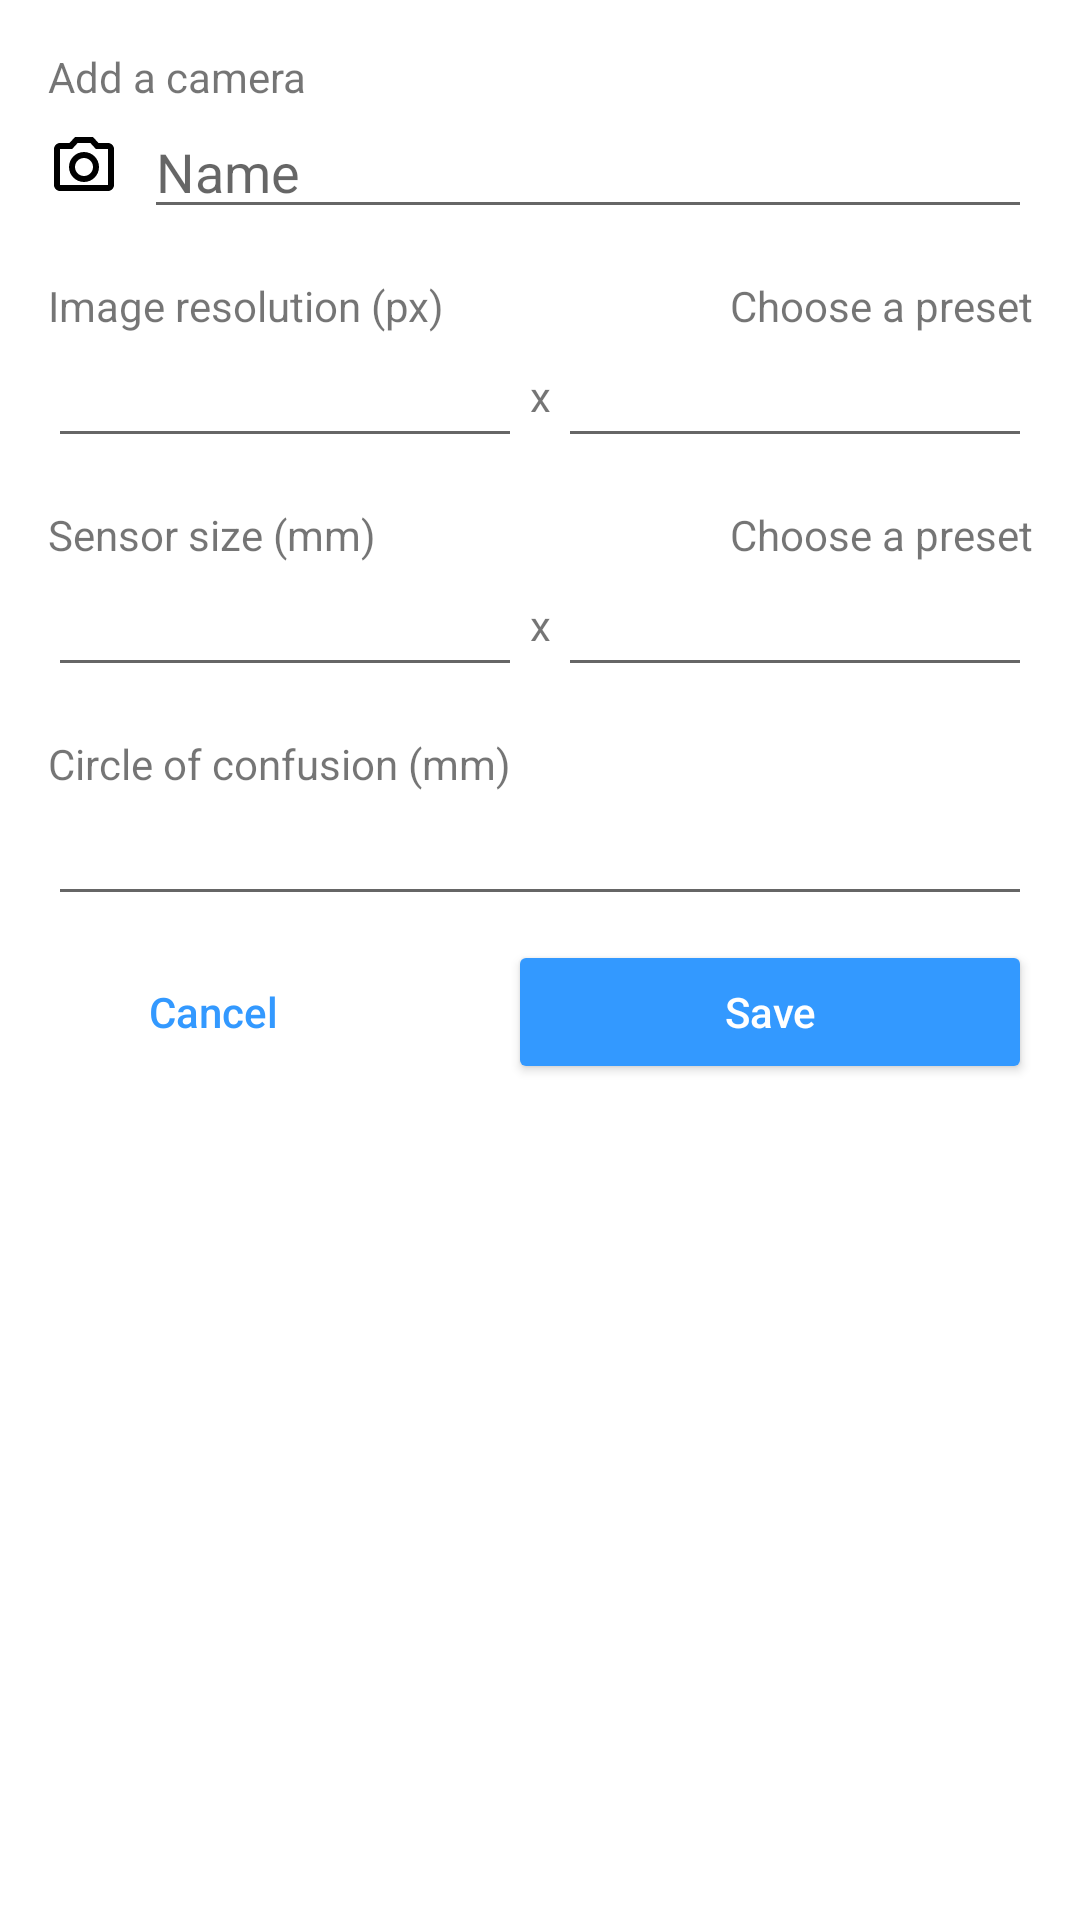

The Android layout XML behind this screen, and the referenced resources:
<!-- AndroidManifest.xml: application theme AppTheme -->
<!-- res/layout/sheet_camera_add_custom.xml -->
<?xml version="1.0" encoding="utf-8"?>
<LinearLayout
    xmlns:android="http://schemas.android.com/apk/res/android"
    xmlns:app="http://schemas.android.com/apk/res-auto"
    xmlns:tools="http://schemas.android.com/tools"
    android:layout_width="match_parent"
    android:layout_height="match_parent"
    android:orientation="vertical"
    android:padding="16dp"

    android:theme="@style/AppTheme"
    android:background="@drawable/rounded_dialog">

    <TextView
        android:id="@+id/titleTextView"
        android:layout_width="match_parent"
        android:layout_height="wrap_content"
        android:text="@string/setting_cameras_new_custom_title"/>

    <LinearLayout
        android:layout_width="match_parent"
        android:layout_height="wrap_content"
        android:orientation="horizontal">

        <ImageButton
            android:id="@+id/iconImageButton"
            style="@style/Widget.AppCompat.ImageButton"
            android:layout_width="wrap_content"
            android:layout_height="match_parent"
            android:layout_marginEnd="8dp"
            android:background="?android:attr/selectableItemBackground"
            android:contentDescription="@string/setting_cameras_icon_choose"
            android:tint="@color/textColor_normal"
            app:srcCompat="@drawable/camera_photo"/>

        <EditText
            android:id="@+id/nameEditText"
            android:layout_width="match_parent"
            android:layout_height="wrap_content"
            android:ems="10"
            android:hint="@string/name"
            android:importantForAutofill="no"
            android:inputType="text|textAutoComplete"
            android:singleLine="true"
            android:text=""
            tools:targetApi="o"/>
    </LinearLayout>

    <LinearLayout
        android:layout_width="match_parent"
        android:layout_height="wrap_content"
        android:layout_marginTop="16dp"
        android:orientation="horizontal">

        <TextView
            android:layout_width="match_parent"
            android:layout_height="match_parent"
            android:layout_weight="1"
            android:labelFor="@id/resolutionXEditText"
            android:text="@string/setting_cameras_resolution"/>

        <TextView
            android:id="@+id/resolutionPresetTextView"
            android:layout_width="match_parent"
            android:layout_height="match_parent"
            android:layout_weight="1"
            android:text="@string/preset_choose"
            android:textAlignment="textEnd"/>
    </LinearLayout>

    <LinearLayout
        android:layout_width="match_parent"
        android:layout_height="wrap_content"
        android:orientation="horizontal">

        <EditText
            android:id="@+id/resolutionXEditText"
            android:layout_width="wrap_content"
            android:layout_height="wrap_content"
            android:layout_weight="1"
            android:ems="10"
            android:inputType="number"
            android:text=""
            android:importantForAutofill="no"
            tools:targetApi="o"/>

        <TextView
            android:layout_width="64dp"
            android:layout_height="match_parent"
            android:layout_weight="1"
            android:gravity="center"
            android:text="@string/dimensions_separator"/>

        <EditText
            android:id="@+id/resolutionYEditText"
            android:layout_width="wrap_content"
            android:layout_height="wrap_content"
            android:layout_weight="1"
            android:ems="10"
            android:inputType="number"
            android:text=""
            android:importantForAutofill="no"
            tools:ignore="LabelFor"
            tools:targetApi="o"/>
    </LinearLayout>

    <LinearLayout
        android:layout_width="match_parent"
        android:layout_height="wrap_content"
        android:layout_marginTop="16dp"
        android:orientation="horizontal">

        <TextView
            android:layout_width="match_parent"
            android:layout_height="match_parent"
            android:layout_weight="1"
            android:labelFor="@id/sensorsizeXEditText"
            android:text="@string/setting_cameras_sensorsize"/>

        <TextView
            android:id="@+id/sensorsizePresetTextView"
            android:layout_width="match_parent"
            android:layout_height="match_parent"
            android:layout_weight="1"
            android:text="@string/preset_choose"
            android:textAlignment="textEnd"/>
    </LinearLayout>

    <LinearLayout
        android:layout_width="match_parent"
        android:layout_height="wrap_content"
        android:orientation="horizontal">

        <EditText
            android:id="@+id/sensorsizeXEditText"
            android:layout_width="wrap_content"
            android:layout_height="wrap_content"
            android:layout_weight="1"
            android:ems="10"
            android:importantForAutofill="no"
            android:inputType="numberDecimal"
            android:singleLine="true"
            android:text=""
            tools:targetApi="o"/>

        <TextView
            android:layout_width="64dp"
            android:layout_height="match_parent"
            android:layout_weight="1"
            android:gravity="center"
            android:text="@string/dimensions_separator"
            />

        <EditText
            android:id="@+id/sensorsizeYEditText"
            android:layout_width="wrap_content"
            android:layout_height="wrap_content"
            android:layout_weight="1"
            android:ems="10"
            android:importantForAutofill="no"
            android:inputType="numberDecimal"
            android:text=""
            tools:ignore="LabelFor"
            tools:targetApi="o"/>
    </LinearLayout>

    <TextView
        android:id="@+id/cocLabelTextView"
        android:layout_width="match_parent"
        android:layout_height="wrap_content"
        android:layout_marginTop="16dp"
        android:labelFor="@id/cocEditText"
        android:text="@string/setting_cameras_coc"/>

    <EditText
        android:id="@+id/cocEditText"
        android:layout_width="match_parent"
        android:layout_height="wrap_content"
        android:ems="10"
        android:inputType="numberDecimal"
        android:text=""
        android:importantForAutofill="no"
        tools:targetApi="o"/>

    <LinearLayout
        android:layout_width="match_parent"
        android:layout_height="wrap_content"
        android:layout_marginTop="8dp"
        android:orientation="horizontal">

        <Button
            android:id="@+id/cancelButton"
            style="@android:style/Widget.Material.Button.Borderless.Small"
            android:layout_width="wrap_content"
            android:layout_height="wrap_content"
            android:layout_weight="1"
            android:text="@string/cancel"
            android:textAllCaps="false"
            android:textColor="@color/colorAccent"/>

        <Space
            android:layout_width="wrap_content"
            android:layout_height="wrap_content"
            android:layout_weight="1"/>

        <Button
            android:id="@+id/saveButton"
            style="@android:style/Widget.Material.Button.Colored"
            android:layout_width="wrap_content"
            android:layout_height="wrap_content"
            android:layout_weight="2"
            android:backgroundTint="@color/colorAccent"
            android:text="@string/save"
            android:textAllCaps="false"
            android:textColor="?android:attr/textColorPrimaryInverse"
            tools:targetApi="m"/>
    </LinearLayout>
</LinearLayout>
<!-- resources referenced by this layout -->
<resources>
  <color name="colorAccent">#3399ff</color>
  <color name="textColor_normal">#000000</color>
  <!-- drawable camera_photo (drawable) -->
  <vector xmlns:android="http://schemas.android.com/apk/res/android"
      android:width="24dp"
      android:height="24dp"
      android:viewportWidth="24"
      android:viewportHeight="24">
    <path
        android:fillColor="#FFFFFFFF"
        android:pathData="M14.12,4l1.83,2L20,6v12L4,18L4,6h4.05l1.83,-2h4.24M15,2L9,2L7.17,4L4,4c-1.1,0 -2,0.9 -2,2v12c0,1.1 0.9,2 2,2h16c1.1,0 2,-0.9 2,-2L22,6c0,-1.1 -0.9,-2 -2,-2h-3.17L15,2zM12,9c1.65,0 3,1.35 3,3s-1.35,3 -3,3 -3,-1.35 -3,-3 1.35,-3 3,-3m0,-2c-2.76,0 -5,2.24 -5,5s2.24,5 5,5 5,-2.24 5,-5 -2.24,-5 -5,-5z"/>
  </vector>
  <!-- drawable rounded_dialog (drawable) -->
  <?xml version="1.0" encoding="utf-8"?>
  <layer-list xmlns:android="http://schemas.android.com/apk/res/android">
      <item>
          <shape>
              <padding
                  android:bottom="@dimen/sheet_padding_bottom"
                  android:left="@dimen/sheet_padding_side"
                  android:right="@dimen/sheet_padding_side"
                  android:top="@dimen/sheet_padding_side"/>
          </shape>
      </item>
      <item>
          <shape xmlns:android="http://schemas.android.com/apk/res/android"
                 android:shape="rectangle">
              <solid android:color="@color/colorPrimary"/>
              <corners
                  android:bottomLeftRadius="@dimen/sheet_radius_bottom"
                  android:bottomRightRadius="@dimen/sheet_radius_bottom"
                  android:topLeftRadius="@dimen/sheet_radius_top"
                  android:topRightRadius="@dimen/sheet_radius_top"/>
  
          </shape>
      </item>
  </layer-list>
  <string name="cancel">Cancel</string>
  <string name="dimensions_separator" translatable="false">x</string>
  <string name="name">Name</string>
  <string name="preset_choose">Choose a preset</string>
  <string name="save">Save</string>
  <string name="setting_cameras_coc">Circle of confusion (mm)</string>
  <string name="setting_cameras_icon_choose">Choose an icon</string>
  <string name="setting_cameras_new_custom_title">Add a camera</string>
  <string name="setting_cameras_resolution">Image resolution (px)</string>
  <string name="setting_cameras_sensorsize">Sensor size (mm)</string>
  <style name="AppTheme" parent="Theme.MaterialComponents.DayNight">
          <item name="colorPrimary">@color/colorPrimary</item>
          <item name="colorPrimaryDark">@color/colorPrimaryDark</item>
          <item name="colorAccent">@color/colorAccent</item>
          <item name="bottomSheetDialogTheme">@style/AppBottomSheetDialogTheme</item>
      </style>
  <dimen name="sheet_padding_bottom">8dp</dimen>
  <dimen name="sheet_padding_side">8dp</dimen>
  <color name="colorPrimary">#ffffff</color>
  <dimen name="sheet_radius_bottom">8dp</dimen>
  <dimen name="sheet_radius_top">8dp</dimen>
  <color name="colorPrimaryDark">#eeeeee</color>
  <style name="AppBottomSheetDialogTheme" parent="Theme.Design.Light.BottomSheetDialog">
          <item name="bottomSheetStyle">@style/AppModalStyle</item>
          <item name="colorAccent">@color/colorAccent</item>
      </style>
  <style name="AppModalStyle" parent="Widget.Design.BottomSheet.Modal">
          <item name="android:background">@drawable/rounded_dialog</item>
      </style>
</resources>
